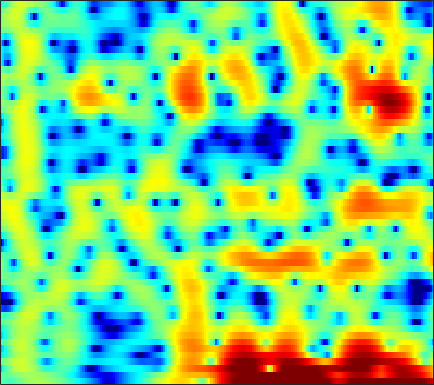

The file beside this chart, header and first rows:
-1.1923, -1.638, -2.0917, -2.3305, -2.3501, -2.1775, -1.8324, -1.5021, -1.0105, -0.50598, -0.02365, 0.30517, 0.68607, 0.99362, 1.1797, 1.361, 1.473, 1.5084, 1.4993, 1.4253, 1.2964, 1.1654, 0.94874, 0.69345
-1.386, -1.305, -1.114, -0.8527, -0.6291, -0.3139, 0.004382, 0.2354, 0.5211, 0.7716, 0.9762, 1.097, 1.211, 1.269, 1.277, 1.238, 1.147, 1.049, 0.8846, 0.6826, 0.4526, 0.2639, -0.007764, -0.3039
-6.678, -4.488, -2.365, -0.8053, 0.1127, 1.08, 1.808, 2.222, 2.617, 2.844, 2.91, 2.854, 2.643, 2.275, 1.893, 1.246, 0.4515, -0.2332, -1.224, -2.213, -3.044, -3.456, -3.631, -3.428
-0.721, -0.3488, 0.231, 0.8482, 1.304, 1.864, 2.337, 2.62, 2.885, 3.005, 2.965, 2.82, 2.464, 1.895, 1.317, 0.3353, -0.9224, -2.082, -3.954, -6.175, -8.39, -9.326, -8.699, -6.846
-5.676, -4.811, -3.431, -2.073, -1.149, -0.08564, 0.7726, 1.281, 1.783, 2.093, 2.218, 2.2, 2.031, 1.709, 1.383, 0.8635, 0.287, -0.1569, -0.7159, -1.179, -1.498, -1.615, -1.604, -1.428
-7.449, -5.862, -3.748, -1.946, -0.8147, 0.4262, 1.383, 1.925, 2.433, 2.713, 2.767, 2.667, 2.345, 1.8, 1.245, 0.3192, -0.7935, -1.72, -2.975, -4.021, -4.533, -4.435, -3.757, -2.751
-2.112, -1.683, -0.9446, -0.1266, 0.4866, 1.252, 1.903, 2.292, 2.661, 2.842, 2.809, 2.643, 2.228, 1.558, 0.8633, -0.3565, -1.984, -3.545, -6.19, -9.453, -11.66, -10.59, -7.5, -4.805
-6.95, -5.311, -3.474, -1.982, -1.05, -0.02216, 0.7845, 1.261, 1.734, 2.03, 2.146, 2.112, 1.921, 1.581, 1.236, 0.6768, 0.03975, -0.4555, -1.077, -1.567, -1.844, -1.885, -1.731, -1.393
-5.516, -4.358, -2.952, -1.742, -0.9574, -0.06467, 0.6587, 1.102, 1.564, 1.878, 2.057, 2.098, 2.028, 1.827, 1.598, 1.205, 0.7317, 0.3421, -0.1978, -0.715, -1.161, -1.417, -1.617, -1.644
-1.273, -1.116, -0.7681, -0.3115, 0.07577, 0.6199, 1.156, 1.535, 1.98, 2.318, 2.555, 2.651, 2.645, 2.473, 2.225, 1.718, 1.002, 0.3164, -0.8137, -2.203, -3.818, -5.066, -6.383, -6.638
-2.276, -2.474, -2.461, -2.137, -1.722, -1.008, -0.1793, 0.4644, 1.291, 2.01, 2.58, 2.902, 3.169, 3.23, 3.125, 2.761, 2.116, 1.42, 0.1534, -1.593, -3.984, -6.304, -9.739, -10.37
-11.36, -12.27, -12.59, -11.71, -10.39, -8.193, -5.902, -4.32, -2.46, -0.8577, 0.4276, 1.186, 1.954, 2.462, 2.686, 2.789, 2.676, 2.465, 2.043, 1.51, 0.9339, 0.538, 0.1511, 0.004385
-38.49, -31.68, -30.91, -34.99, -24.66, -16.5, -11.33, -8.443, -5.498, -3.285, -1.572, -0.5593, 0.4845, 1.226, 1.618, 1.97, 2.163, 2.231, 2.245, 2.212, 2.167, 2.137, 2.107, 2.086
-14.74, -14.71, -14.03, -12.76, -11.43, -9.332, -7.161, -5.641, -3.768, -2.205, -1.019, -0.3275, 0.3562, 0.7787, 0.9502, 1.02, 0.9894, 0.9505, 0.938, 1.026, 1.244, 1.476, 1.833, 2.185
-6.918, -6.242, -5.364, -4.471, -3.784, -2.828, -1.846, -1.172, -0.4119, 0.2492, 0.7136, 0.9029, 0.9049, 0.6047, 0.1621, -0.7641, -2.057, -3.179, -4.455, -4.626, -3.432, -2.124, -0.4299, 0.9705
-2.369, -1.951, -1.456, -0.9855, -0.6442, -0.2059, 0.2121, 0.5335, 0.9116, 1.14, 1.256, 1.22, 0.9368, 0.3223, -0.4059, -1.828, -3.978, -6.269, -10.22, -11.54, -7.609, -4.816, -2.082, -0.168
-0.1573, -0.3709, -0.6489, -0.8938, -1.014, -1.056, -0.9563, -0.7769, -0.3564, 0.0753, 0.4317, 0.6081, 0.7057, 0.5913, 0.3602, -0.09583, -0.6628, -1.083, -1.508, -1.604, -1.332, -0.9469, -0.3143, 0.3232
0.6561, -0.1906, -1.505, -3.067, -4.304, -5.666, -5.847, -5.106, -3.484, -1.766, -0.3866, 0.3986, 1.162, 1.629, 1.792, 1.81, 1.658, 1.468, 1.148, 0.8326, 0.575, 0.4451, 0.3715, 0.4218
0.938, -0.07926, -1.75, -4.052, -6.465, -10.92, -12.85, -9.099, -4.561, -1.61, 0.4244, 1.538, 2.554, 3.132, 3.34, 3.308, 2.968, 2.525, 1.696, 0.5966, -0.697, -1.683, -2.68, -2.894
-1.291, -1.574, -1.844, -2.033, -2.115, -2.005, -1.471, -0.923, 0.07244, 1.19, 2.155, 2.76, 3.321, 3.569, 3.556, 3.272, 2.639, 1.913, 0.5707, -1.38, -4.234, -7.434, -15.33, -18.27
-8.768, -7.553, -5.679, -3.917, -2.756, -1.444, -0.3089, 0.4783, 1.313, 2.022, 2.582, 2.859, 3.05, 3.039, 2.867, 2.452, 1.813, 1.191, 0.1747, -0.9886, -2.228, -3.082, -3.876, -4.01
-17.07, -12.44, -7.897, -4.792, -3.018, -1.146, 0.1983, 1.025, 1.907, 2.48, 2.83, 2.928, 2.865, 2.615, 2.296, 1.703, 0.9775, 0.3616, -0.4892, -1.288, -1.944, -2.294, -2.514, -2.436
-5.753, -4.618, -3.017, -1.404, -0.3124, 0.9358, 1.974, 2.513, 3.063, 3.357, 3.392, 3.275, 2.913, 2.298, 1.694, 0.6865, -0.5405, -1.574, -3.047, -4.492, -5.593, -5.993, -5.867, -5.144
-1.286, -0.4745, 0.5717, 1.532, 2.18, 2.89, 3.428, 3.732, 3.871, 3.817, 3.53, 3.166, 2.469, 1.508, 0.6097, -0.8515, -2.715, -4.434, -7.4, -11.67, -19.06, -24.99, -16.02, -11.29
0.4872, 1.291, 2.247, 3.009, 3.455, 3.9, 4.076, 4.129, 3.969, 3.601, 3.022, 2.427, 1.467, 0.3221, -0.6612, -2.122, -3.774, -5.131, -7.09, -9.166, -10.93, -11.63, -11.57, -10.93
1.605, 2.457, 3.337, 3.967, 4.286, 4.507, 4.5, 4.297, 3.883, 3.177, 2.216, 1.328, -0.04262, -1.541, -2.7, -4.124, -5.263, -5.949, -6.658, -7.203, -7.7, -8.075, -8.634, -9.377
2.91, 3.496, 4.078, 4.456, 4.615, 4.633, 4.497, 4.199, 3.565, 2.617, 1.274, -0.009229, -2.287, -5.251, -8.029, -11.9, -12.7, -11.12, -9.047, -7.703, -6.984, -6.766, -6.787, -7.099
3.452, 3.608, 3.759, 3.838, 3.857, 3.844, 3.697, 3.559, 3.112, 2.435, 1.387, 0.2919, -1.607, -4.153, -6.433, -9.327, -9.956, -8.93, -7.266, -6.153, -5.582, -5.424, -5.467, -5.663
2.647, 2.254, 1.69, 1.251, 1.126, 1.36, 1.772, 2.207, 2.656, 2.865, 2.756, 2.469, 1.894, 1.074, 0.4363, -0.3655, -1.003, -1.387, -1.824, -2.357, -3.105, -3.865, -5.183, -6.796
0.2518, -1.075, -3.78, -7.915, -10.68, -7.529, -2.999, -0.767, 1.401, 2.742, 3.564, 3.903, 4.042, 3.919, 3.685, 3.231, 2.629, 2.098, 1.236, 0.1682, -1.181, -2.448, -4.649, -7.741
-1.649, -2.46, -3.953, -5.456, -5.933, -4.772, -2.68, -1.006, 0.7734, 2.103, 3.022, 3.476, 3.78, 3.827, 3.687, 3.304, 2.719, 2.161, 1.262, 0.2139, -0.9702, -1.928, -3.229, -4.431
-2.107, -2.011, -1.861, -1.627, -1.32, -0.704, 0.1331, 0.7893, 1.66, 2.419, 2.988, 3.265, 3.449, 3.379, 3.178, 2.707, 2.013, 1.355, 0.3227, -0.8516, -2.098, -3.019, -4.118, -4.952
-2.832, -2.388, -1.728, -1.023, -0.425, 0.3511, 1.225, 1.804, 2.53, 3.131, 3.558, 3.736, 3.805, 3.613, 3.315, 2.682, 1.771, 0.8915, -0.5451, -2.329, -4.432, -6.177, -8.481, -10.02
-5.252, -4.805, -3.931, -2.724, -1.71, -0.3081, 0.9514, 1.825, 2.792, 3.541, 4.05, 4.271, 4.334, 4.137, 3.802, 3.095, 2.085, 1.098, -0.5605, -2.697, -5.513, -8.308, -13.64, -21.09
-12.48, -13.59, -11.67, -7.804, -5.239, -2.44, -0.2743, 1.022, 2.391, 3.379, 4.043, 4.348, 4.475, 4.333, 4.036, 3.405, 2.499, 1.654, 0.3011, -1.276, -3.008, -4.326, -5.89, -6.942
-12.38, -13.33, -11.61, -7.972, -5.439, -2.7, -0.4912, 0.8075, 2.192, 3.198, 3.876, 4.172, 4.323, 4.181, 3.905, 3.318, 2.484, 1.721, 0.5441, -0.7635, -2.11, -3.091, -4.246, -5.12
-6.179, -5.737, -4.755, -3.412, -2.298, -0.7289, 0.6491, 1.607, 2.639, 3.44, 3.963, 4.175, 4.237, 4.026, 3.699, 3.028, 2.109, 1.249, -0.1113, -1.694, -3.495, -4.931, -6.832, -8.344
-5.104, -4.305, -3.097, -1.806, -0.8112, 0.4158, 1.58, 2.319, 3.149, 3.761, 4.132, 4.262, 4.199, 3.9, 3.5, 2.736, 1.707, 0.7411, -0.8332, -2.821, -5.347, -7.756, -12.26, -20.48
-7.678, -6.074, -3.993, -2.109, -0.8534, 0.6052, 1.822, 2.557, 3.344, 3.861, 4.149, 4.202, 4.053, 3.664, 3.218, 2.431, 1.408, 0.4998, -0.902, -2.535, -4.39, -5.917, -8.004, -9.725
-11.8, -8.315, -4.915, -2.416, -0.9271, 0.7462, 1.969, 2.716, 3.449, 3.897, 4.097, 4.058, 3.805, 3.286, 2.754, 1.859, 0.7984, -0.06383, -1.256, -2.397, -3.473, -4.187, -4.987, -5.573
-6.413, -4.754, -2.695, -0.9116, 0.2564, 1.494, 2.524, 3.139, 3.729, 4.095, 4.17, 4.035, 3.622, 2.881, 2.114, 0.8161, -0.7503, -2.014, -3.602, -4.779, -5.293, -5.337, -5.189, -5.065
-1.534, -0.8721, -0.03669, 0.7803, 1.338, 2.054, 2.789, 3.245, 3.791, 4.162, 4.276, 4.191, 3.718, 2.856, 1.879, 0.04969, -2.602, -5.385, -10.98, -17.94, -12.42, -9.043, -6.545, -5.361
0.606, 0.5625, 0.3638, 0.04551, -0.1558, 0.02942, 0.5601, 1.287, 2.335, 3.21, 3.825, 4.033, 3.936, 3.411, 2.731, 1.394, -0.38, -1.992, -4.166, -5.548, -5.271, -4.513, -3.539, -3.037
0.3958, -0.3157, -1.889, -4.584, -7.684, -12.79, -8.932, -4.923, -1.406, 0.8047, 2.175, 2.747, 3.128, 3.057, 2.777, 2.196, 1.458, 0.8777, 0.1918, -0.2724, -0.4769, -0.4803, -0.4094, -0.3771
0.3629, -0.2583, -1.512, -3.165, -4.481, -5.493, -4.774, -3.343, -1.38, 0.1475, 1.141, 1.592, 1.811, 1.678, 1.382, 0.8283, 0.166, -0.2813, -0.7296, -0.8917, -0.8192, -0.6274, -0.2994, 0.04276
1.446, 1.167, 0.7287, 0.3283, 0.1325, -0.004101, 0.2069, 0.5265, 0.9887, 1.421, 1.652, 1.669, 1.345, 0.6616, -0.1155, -1.549, -3.305, -4.633, -5.741, -5.433, -4.102, -3.01, -1.725, -0.7344
1.861, 1.58, 1.299, 1.153, 1.154, 1.339, 1.697, 1.964, 2.315, 2.55, 2.593, 2.422, 1.906, 0.9243, -0.1949, -2.365, -5.765, -9.829, -19.26, -12.54, -6.853, -4.429, -2.366, -1.136
-0.09379, -0.882, -1.705, -1.951, -1.652, -0.6954, 0.3775, 1.176, 2.107, 2.766, 3.141, 3.202, 3.017, 2.482, 1.854, 0.7623, -0.514, -1.435, -2.242, -2.347, -1.87, -1.411, -0.89, -0.5955
-4.166, -6.754, -12.05, -16.54, -11.51, -6.169, -2.82, -0.9625, 0.8678, 2.152, 3.006, 3.416, 3.661, 3.623, 3.434, 3.01, 2.467, 2.022, 1.445, 0.9444, 0.4746, 0.1417, -0.3207, -0.8287
-4.627, -6.169, -8.028, -8.535, -7.656, -5.361, -2.93, -1.337, 0.4383, 1.832, 2.841, 3.396, 3.841, 4.005, 3.965, 3.71, 3.255, 2.804, 2.057, 1.189, 0.2134, -0.5694, -1.653, -2.719
-4.529, -5.577, -6.376, -6.095, -5.255, -3.618, -1.848, -0.5618, 0.9953, 2.276, 3.249, 3.772, 4.23, 4.4, 4.348, 4.054, 3.495, 2.906, 1.88, 0.5334, -1.112, -2.566, -4.737, -6.942
-6.992, -10.8, -18.29, -12.96, -8.273, -4.293, -1.516, 0.07654, 1.712, 2.932, 3.813, 4.257, 4.609, 4.691, 4.585, 4.218, 3.59, 2.927, 1.762, 0.2019, -1.911, -3.983, -7.789, -14.14
-3.725, -5.058, -6.061, -5.313, -3.955, -1.925, -0.1469, 0.9423, 2.093, 2.914, 3.451, 3.688, 3.788, 3.695, 3.511, 3.122, 2.58, 2.057, 1.184, 0.09095, -1.272, -2.475, -4.249, -5.989
-0.5253, -0.6551, -0.6026, -0.289, 0.1261, 0.7584, 1.383, 1.793, 2.2, 2.395, 2.357, 2.199, 1.837, 1.363, 0.9907, 0.546, 0.1896, -0.02069, -0.2822, -0.5936, -0.9777, -1.327, -1.831, -2.296
0.3681, 0.7266, 1.189, 1.632, 1.935, 2.282, 2.525, 2.6, 2.499, 2.136, 1.457, 0.7089, -0.5777, -2.133, -3.291, -4.307, -4.254, -3.654, -2.655, -1.81, -1.236, -0.9702, -0.7982, -0.7639
-0.1849, 0.6099, 1.491, 2.213, 2.631, 3.053, 3.275, 3.281, 3.036, 2.444, 1.422, 0.279, -1.948, -5.452, -9.787, -26.83, -13.09, -7.981, -4.425, -2.4, -1.229, -0.7056, -0.3448, -0.2738
-1.777, -0.7978, 0.3365, 1.296, 1.929, 2.604, 3.066, 3.258, 3.286, 3.004, 2.376, 1.683, 0.4424, -1.057, -2.163, -3.132, -3.127, -2.606, -1.742, -1.023, -0.6047, -0.513, -0.6657, -1.108
-4.223, -3.515, -2.434, -1.217, -0.2732, 0.9035, 1.9, 2.489, 3.027, 3.282, 3.264, 3.092, 2.705, 2.209, 1.821, 1.347, 0.9758, 0.7543, 0.4898, 0.1619, -0.2837, -0.7502, -1.599, -2.759
